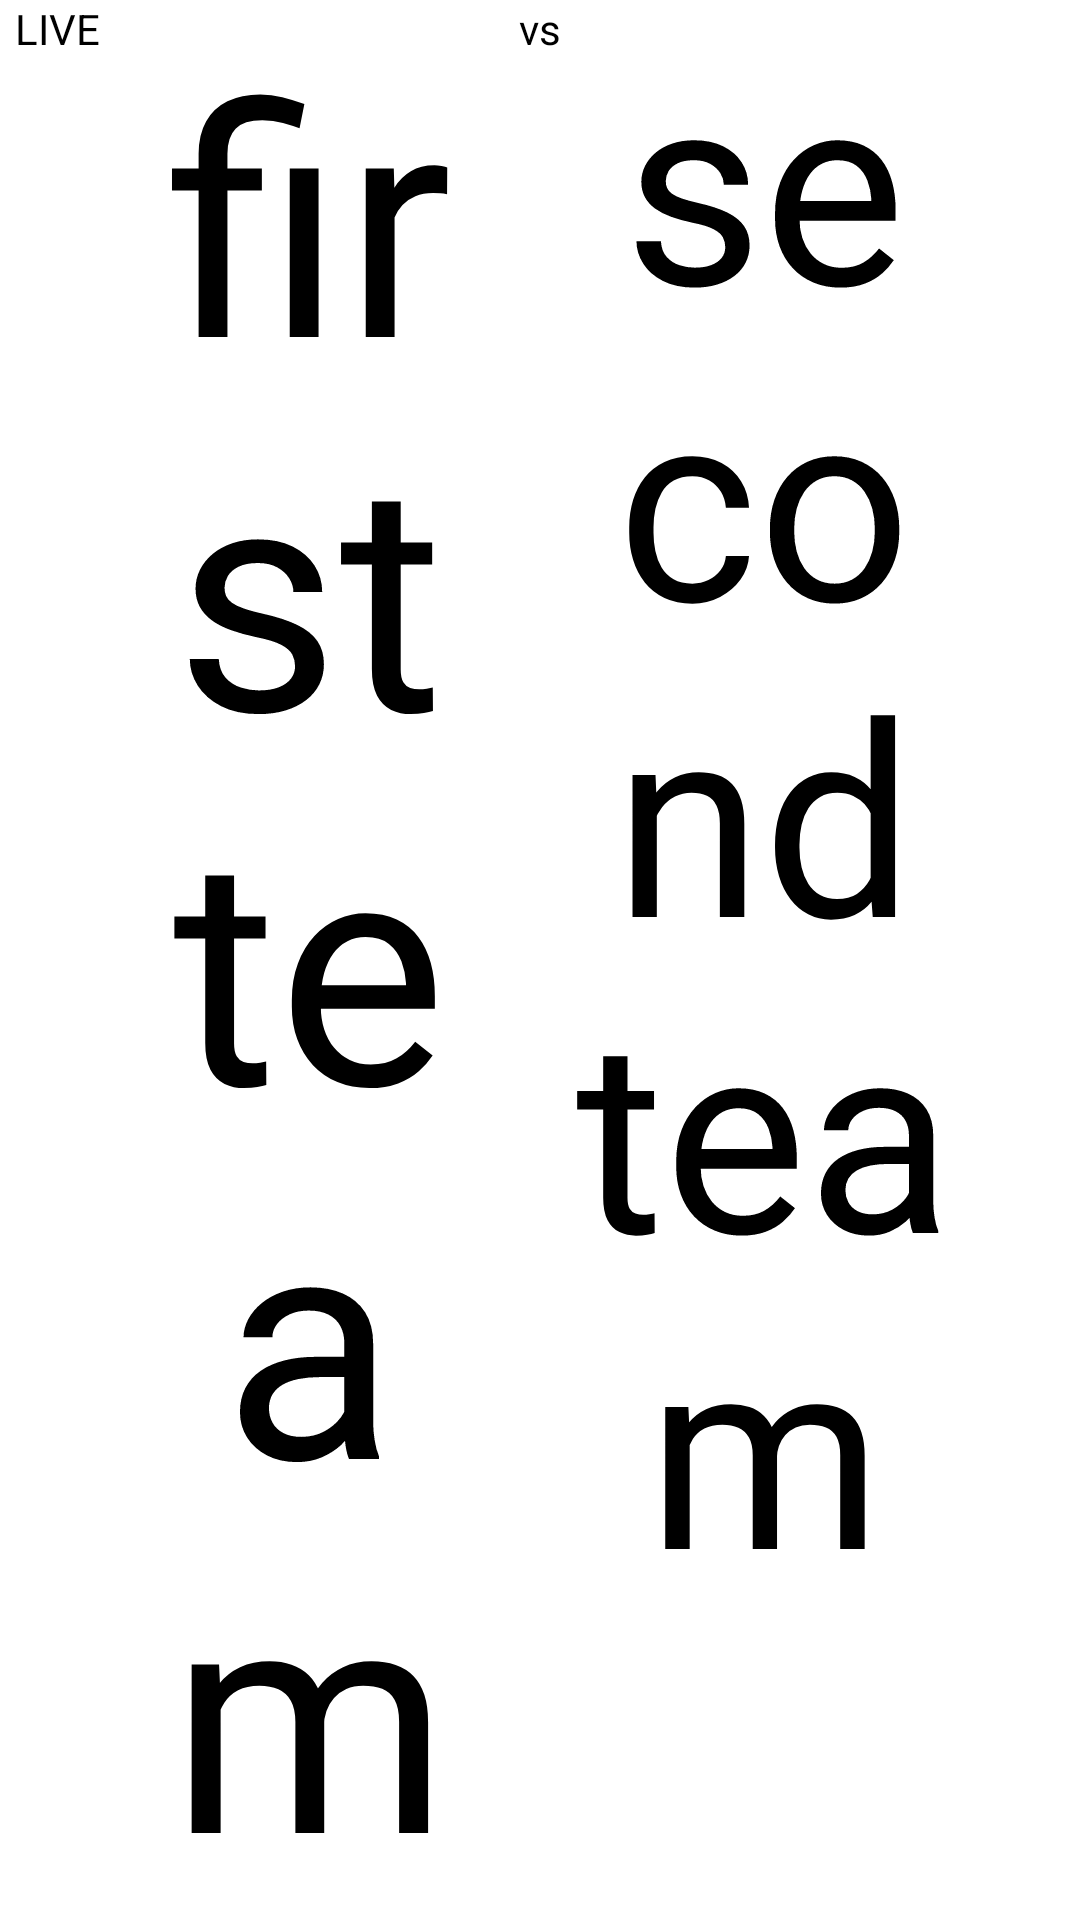

Android layout source for this screen:
<!-- AndroidManifest.xml: application theme Theme.Football365 -->
<!-- res/layout/single_match_layout.xml -->
<?xml version="1.0" encoding="utf-8"?>
<androidx.constraintlayout.widget.ConstraintLayout xmlns:android="http://schemas.android.com/apk/res/android"
    xmlns:app="http://schemas.android.com/apk/res-auto"
    xmlns:tools="http://schemas.android.com/tools"
    android:layout_width="match_parent"
    android:layout_height="wrap_content"
    android:background="@color/background_color">

    <androidx.constraintlayout.widget.ConstraintLayout
        android:id="@+id/single_match_constraint_layout"
        android:layout_width="match_parent"
        android:layout_height="match_parent"
        android:background="@color/background_color"
        android:minHeight="50dp"
        android:orientation="horizontal"
        app:layout_constraintBottom_toBottomOf="parent"
        app:layout_constraintEnd_toEndOf="parent"
        app:layout_constraintStart_toStartOf="parent"
        app:layout_constraintTop_toTopOf="parent">

        <View
            android:layout_width="match_parent"
            android:layout_height="2dp"
            android:background="@color/grey"

            app:layout_constraintBottom_toTopOf="parent"
            app:layout_constraintEnd_toEndOf="parent"
            app:layout_constraintStart_toStartOf="parent"
            app:layout_constraintTop_toTopOf="parent"
            android:backgroundTint="@color/background_color"/>

        <TextView
            android:id="@+id/single_match_current_time"
            android:layout_width="wrap_content"
            android:layout_height="match_parent"
            android:layout_marginLeft="5dp"
            android:text="LIVE"
            android:textColor="@color/text_color"

            app:layout_constraintBottom_toBottomOf="parent"
            app:layout_constraintStart_toStartOf="parent"
            app:layout_constraintTop_toTopOf="parent"
            app:layout_constraintVertical_bias="0.47"></TextView>

        <TextView
            android:id="@+id/single_match_home_team"
            android:layout_width="0dp"
            android:layout_height="match_parent"

            android:text="first team"
            android:textAlignment="center"
            android:layout_marginLeft="5dp"
            android:layout_marginRight="5dp"
            app:autoSizeTextType="uniform"
            android:textColor="@color/text_color"
            app:layout_constraintBottom_toBottomOf="parent"
            app:layout_constraintEnd_toStartOf="@+id/single_match_status"
            app:layout_constraintStart_toEndOf="@id/single_match_current_time"
            app:layout_constraintTop_toTopOf="parent"></TextView>

        <TextView
            android:id="@+id/single_match_status"
            android:layout_width="wrap_content"
            android:layout_height="match_parent"
            android:fontFamily="@font/bungee_regular"
            android:text="vs"
            app:layout_constraintBottom_toBottomOf="parent"
            app:layout_constraintEnd_toEndOf="parent"
            app:layout_constraintHorizontal_bias="0.493"
            app:layout_constraintStart_toStartOf="@+id/single_match_current_time"
            android:textColor="@color/text_color"
            app:layout_constraintTop_toTopOf="parent"></TextView>

        <TextView
            android:id="@+id/single_match_away_team"
            android:layout_width="0dp"
            android:layout_height="match_parent"
            android:text="second team"
            app:autoSizeTextType="uniform"
            app:layout_constraintBottom_toBottomOf="parent"
            android:textColor="@color/text_color"
            android:textAlignment="center"
            android:layout_marginLeft="5dp"
            android:layout_marginRight="5dp"
            app:layout_constraintEnd_toStartOf="@+id/single_match_current_time_padding"
            app:layout_constraintStart_toEndOf="@id/single_match_status"
            app:layout_constraintTop_toTopOf="parent"
            app:layout_constraintVertical_bias="0.47"></TextView>

        <TextView
            android:id="@+id/single_match_current_time_padding"
            android:layout_width="wrap_content"
            android:layout_height="match_parent"
            android:layout_marginRight="5dp"
            android:text="TIME"
            android:visibility="invisible"
            app:layout_constraintBottom_toBottomOf="parent"

            app:layout_constraintEnd_toEndOf="parent"
            app:layout_constraintTop_toTopOf="parent"


            app:layout_constraintVertical_bias="0.47"></TextView>


    </androidx.constraintlayout.widget.ConstraintLayout>



</androidx.constraintlayout.widget.ConstraintLayout>
<!-- resources referenced by this layout -->
<resources>
  <color name="background_color">#FFFFFFFF</color>
  <color name="grey">#d3d3d3</color>
  <color name="text_color">#FF000000</color>
  <style name="Theme.Football365" parent="Theme.MaterialComponents.DayNight.DarkActionBar.Bridge">
          
          <item name="colorPrimary">@color/black</item>
          <item name="colorPrimaryVariant">@color/black</item>
          <item name="colorOnPrimary">@color/yellow</item>
          
          <item name="colorSecondary">@color/yellow</item>
          <item name="colorSecondaryVariant">@color/yellow</item>
          <item name="colorOnSecondary">@color/black</item>
  
          
          <item name="android:statusBarColor" tools:targetApi="l">?attr/colorPrimaryVariant</item>
          
  
  
  
      </style>
  <color name="black">#FF000000</color>
  <color name="yellow">#fece2f</color>
</resources>
